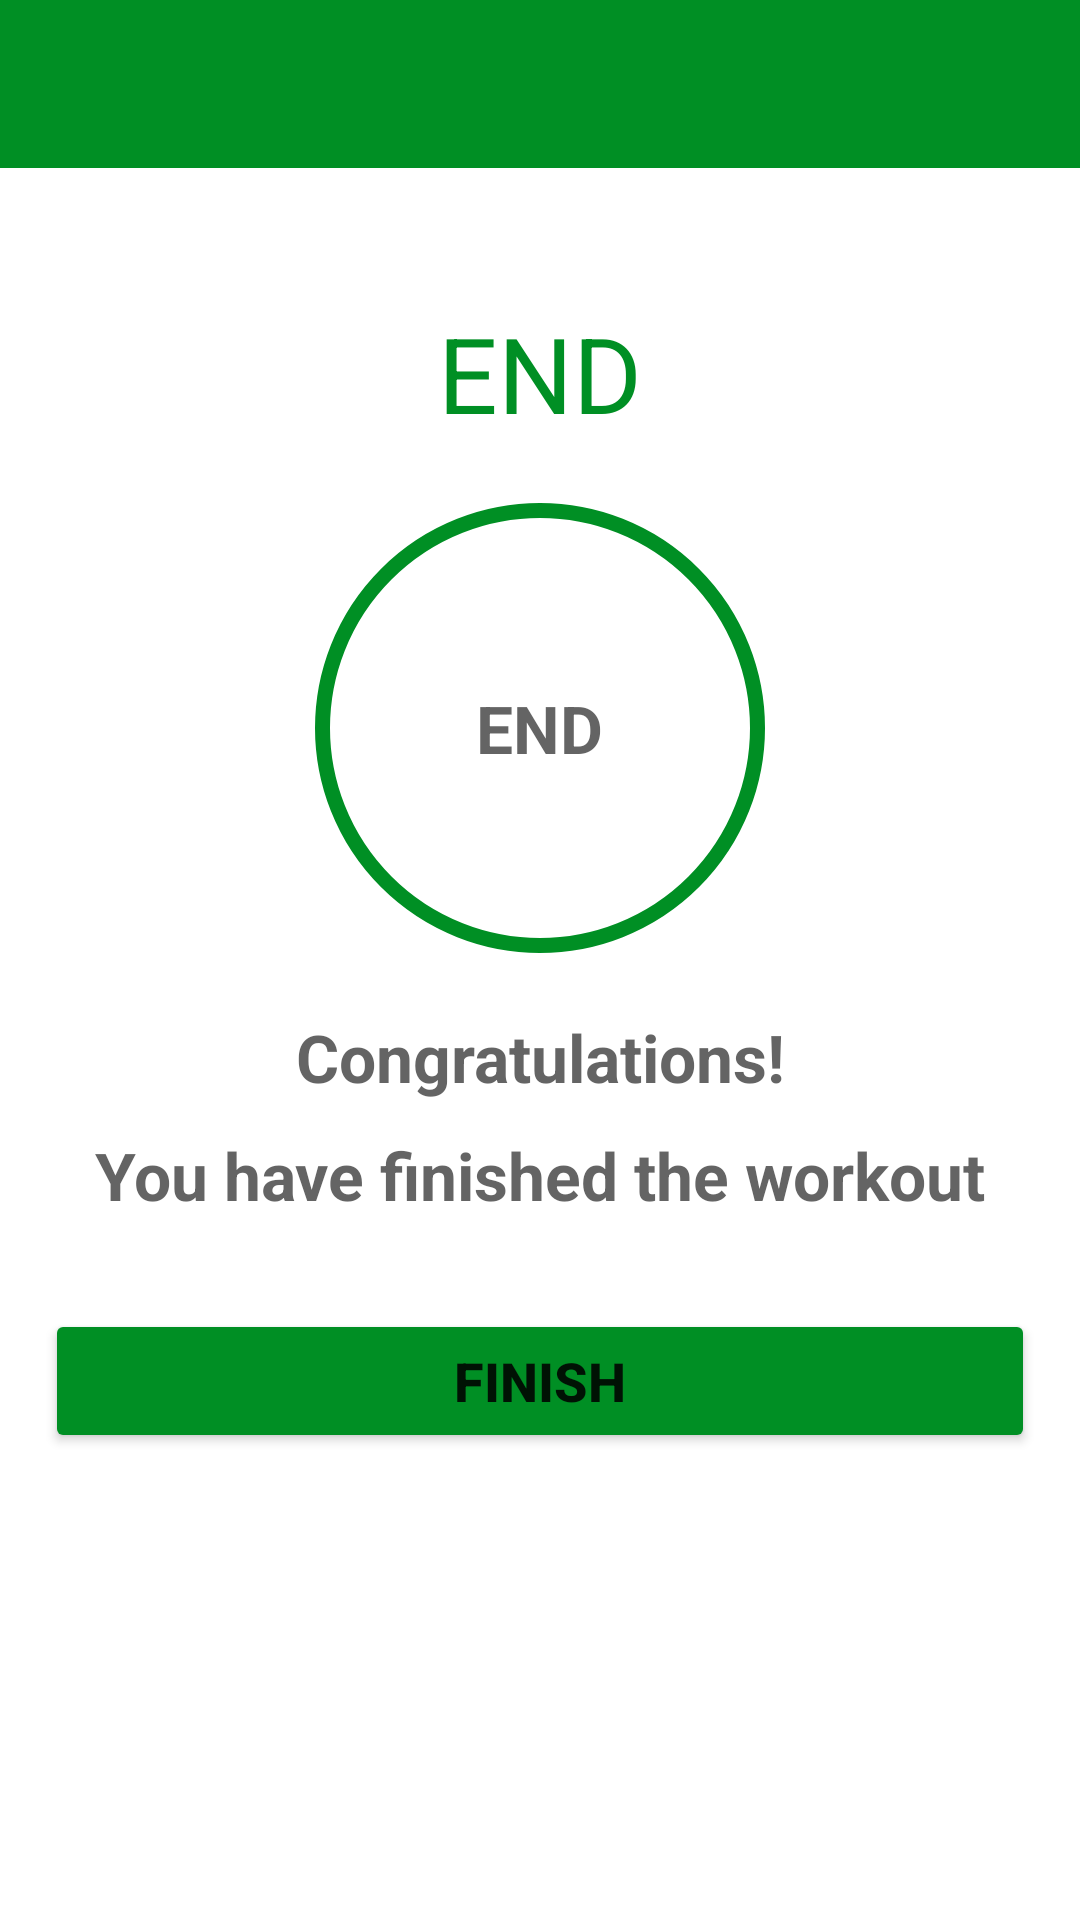

Produce the Android XML layout that renders to this screen, including the resource entries it uses.
<!-- AndroidManifest.xml: application theme Theme.7MinutesWorkout -->
<!-- res/layout/activity_finish.xml -->
<?xml version="1.0" encoding="utf-8"?>
<androidx.constraintlayout.widget.ConstraintLayout xmlns:android="http://schemas.android.com/apk/res/android"
    xmlns:app="http://schemas.android.com/apk/res-auto"
    xmlns:tools="http://schemas.android.com/tools"
    android:layout_width="match_parent"
    android:layout_height="match_parent"
    tools:context=".FinishActivity">

    <androidx.appcompat.widget.Toolbar
        android:id="@+id/toolbarFinish"
        android:layout_width="match_parent"
        android:layout_height="?android:attr/actionBarSize"
        android:theme="@style/ToolbarTheme"
        android:background="@color/colorAccent"
        app:titleTextColor="@color/white"
        app:layout_constraintTop_toTopOf="parent"
        />

    <TextView
        android:id="@+id/tvEnd"
        android:layout_width="wrap_content"
        android:layout_height="wrap_content"
        android:text="END"
        android:textSize="35sp"
        android:layout_marginTop="45dp"
        android:textColor="@color/colorAccent"
        app:layout_constraintStart_toStartOf="parent"
        app:layout_constraintEnd_toEndOf="parent"
        app:layout_constraintTop_toBottomOf="@id/toolbarFinish"/>

    <FrameLayout
        android:id="@+id/fl_end"
        android:layout_width="150dp"
        android:layout_height="150dp"
        app:layout_constraintTop_toBottomOf="@id/tvEnd"
        app:layout_constraintStart_toStartOf="parent"
        app:layout_constraintEnd_toEndOf="parent"
        android:layout_marginTop="20dp"
        android:background="@drawable/circular_accent_color_border_ripple_bg">

        <TextView
            android:layout_width="wrap_content"
            android:layout_height="wrap_content"
            android:layout_gravity="center"
            android:text="END"
            android:textColor="@color/colorPrimary"
            android:textSize="22sp"
            android:textStyle="bold"
            />

    </FrameLayout>

    <TextView
        android:id="@+id/tvCongratulations"
        android:layout_width="wrap_content"
        android:layout_height="wrap_content"
        android:paddingTop="20dp"
        android:text="@string/congratulations"
        android:textColor="@color/colorPrimary"
        android:textSize="22sp"
        android:textStyle="bold"
        app:layout_constraintStart_toStartOf="parent"
        app:layout_constraintEnd_toEndOf="parent"
        app:layout_constraintTop_toBottomOf="@id/fl_end"
        app:layout_constraintBottom_toTopOf="@id/tvSubtext"
        />

    <TextView
        android:id="@+id/tvSubtext"
        android:layout_width="wrap_content"
        android:layout_height="wrap_content"
        android:paddingTop="10dp"
        android:text="@string/you_have_finished_the_workout"
        android:textColor="@color/colorPrimary"
        android:textSize="22sp"
        android:textStyle="bold"
        app:layout_constraintStart_toStartOf="parent"
        app:layout_constraintEnd_toEndOf="parent"
        app:layout_constraintTop_toBottomOf="@id/tvCongratulations"
        />

    <Button
        android:id="@+id/btnFinish"
        android:layout_width="match_parent"
        android:layout_height="wrap_content"
        android:text="FINISH"
        android:layout_marginTop="30dp"
        android:textSize="18sp"
        android:textStyle="bold"
        android:layout_marginHorizontal="15dp"
        android:backgroundTint="@color/colorAccent"
        app:layout_constraintStart_toStartOf="parent"
        app:layout_constraintEnd_toEndOf="parent"
        app:layout_constraintTop_toBottomOf="@id/tvSubtext"
        />

</androidx.constraintlayout.widget.ConstraintLayout>
<!-- resources referenced by this layout -->
<resources>
  <color name="colorAccent">#008F24</color>
  <color name="colorPrimary">#B2212121</color>
  <color name="white">#FFFFFFFF</color>
  <!-- drawable circular_accent_color_border_ripple_bg (drawable) -->
  <?xml version="1.0" encoding="utf-8"?>
  <ripple xmlns:android="http://schemas.android.com/apk/res/android"
      android:color="#C4C4C4">
  
      <item
          android:id="@+id/mask">
          <shape
              android:shape="oval">
              <solid
                  android:color="@color/white"/>
          </shape>
      </item>
  
      <item
          android:drawable="@drawable/circular_accent_color_border"
          />
  
  </ripple>
  <string name="congratulations">Congratulations!</string>
  <string name="you_have_finished_the_workout">You have finished the workout</string>
  <style name="ToolbarTheme" parent="@style/ThemeOverlay.MaterialComponents.ActionBar">
          <item name="colorControlNormal">@color/toolbar_color_control_normal</item>
      </style>
  <style name="Theme.7MinutesWorkout" parent="Theme.MaterialComponents.DayNight.NoActionBar">
          
          <item name="colorPrimary">@color/colorAccent</item>
          <item name="colorPrimaryVariant">@color/purple_700</item>
          <item name="colorOnPrimary">@color/white</item>
          
          <item name="colorSecondary">@color/teal_200</item>
          <item name="colorSecondaryVariant">@color/teal_700</item>
          <item name="colorOnSecondary">@color/black</item>
          
          <item name="android:statusBarColor">@color/colorAccent</item>
          
      </style>
  <!-- drawable circular_accent_color_border (drawable) -->
  <?xml version="1.0" encoding="utf-8"?>
  <shape xmlns:android="http://schemas.android.com/apk/res/android"
      android:shape="oval">
  
      <stroke
          android:width="5dp"
          android:color="@color/colorAccent"
          />
  
      <solid
          android:color="@color/white"
          />
  
  </shape>
  <color name="toolbar_color_control_normal">#FFFFFF</color>
  <color name="purple_700">#FF3700B3</color>
  <color name="teal_200">#FF03DAC5</color>
  <color name="teal_700">#FF018786</color>
  <color name="black">#FF000000</color>
</resources>
